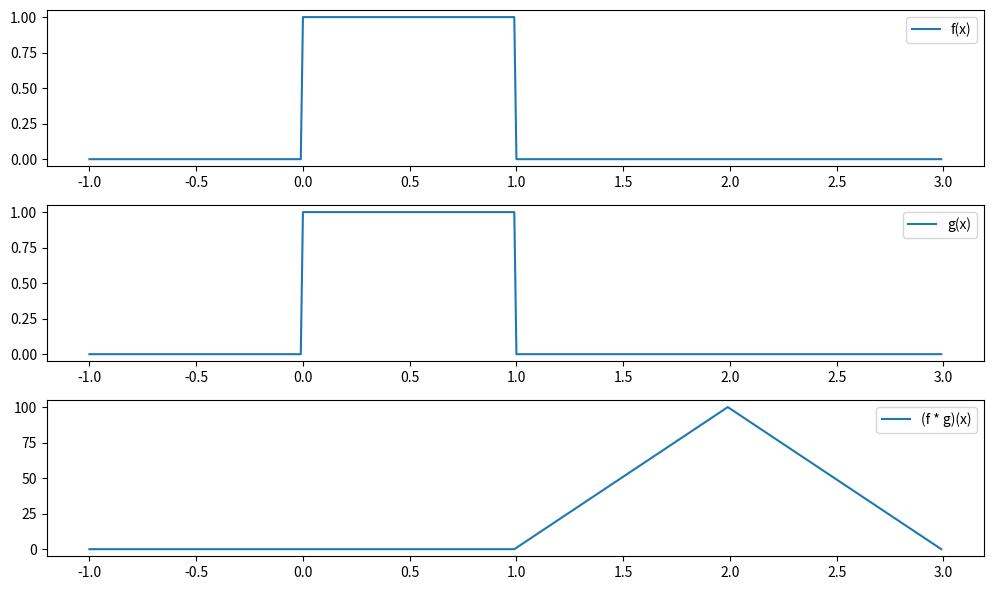

Write Python code to recreate this figure.
import matplotlib.pyplot as plt
import numpy as np

def step_signal(x, a, b):
    return np.where((a <= x) & (x < b), 1, 0)

x = np.arange(-1, 3, 0.01)
f_signal = step_signal(x, 0, 1)
g_signal = step_signal(x, 0, 1)
conv_result = np.convolve(f_signal, g_signal, mode='full')[:len(x)]

plt.figure(figsize=(10, 6))

plt.subplot(3, 1, 1)
plt.plot(x, f_signal, label='f(x)')
plt.legend()

plt.subplot(3, 1, 2)
plt.plot(x, g_signal, label='g(x)')
plt.legend()

plt.subplot(3, 1, 3)
plt.plot(x, conv_result, label='(f * g)(x)')
plt.legend()

plt.tight_layout()
plt.show()
